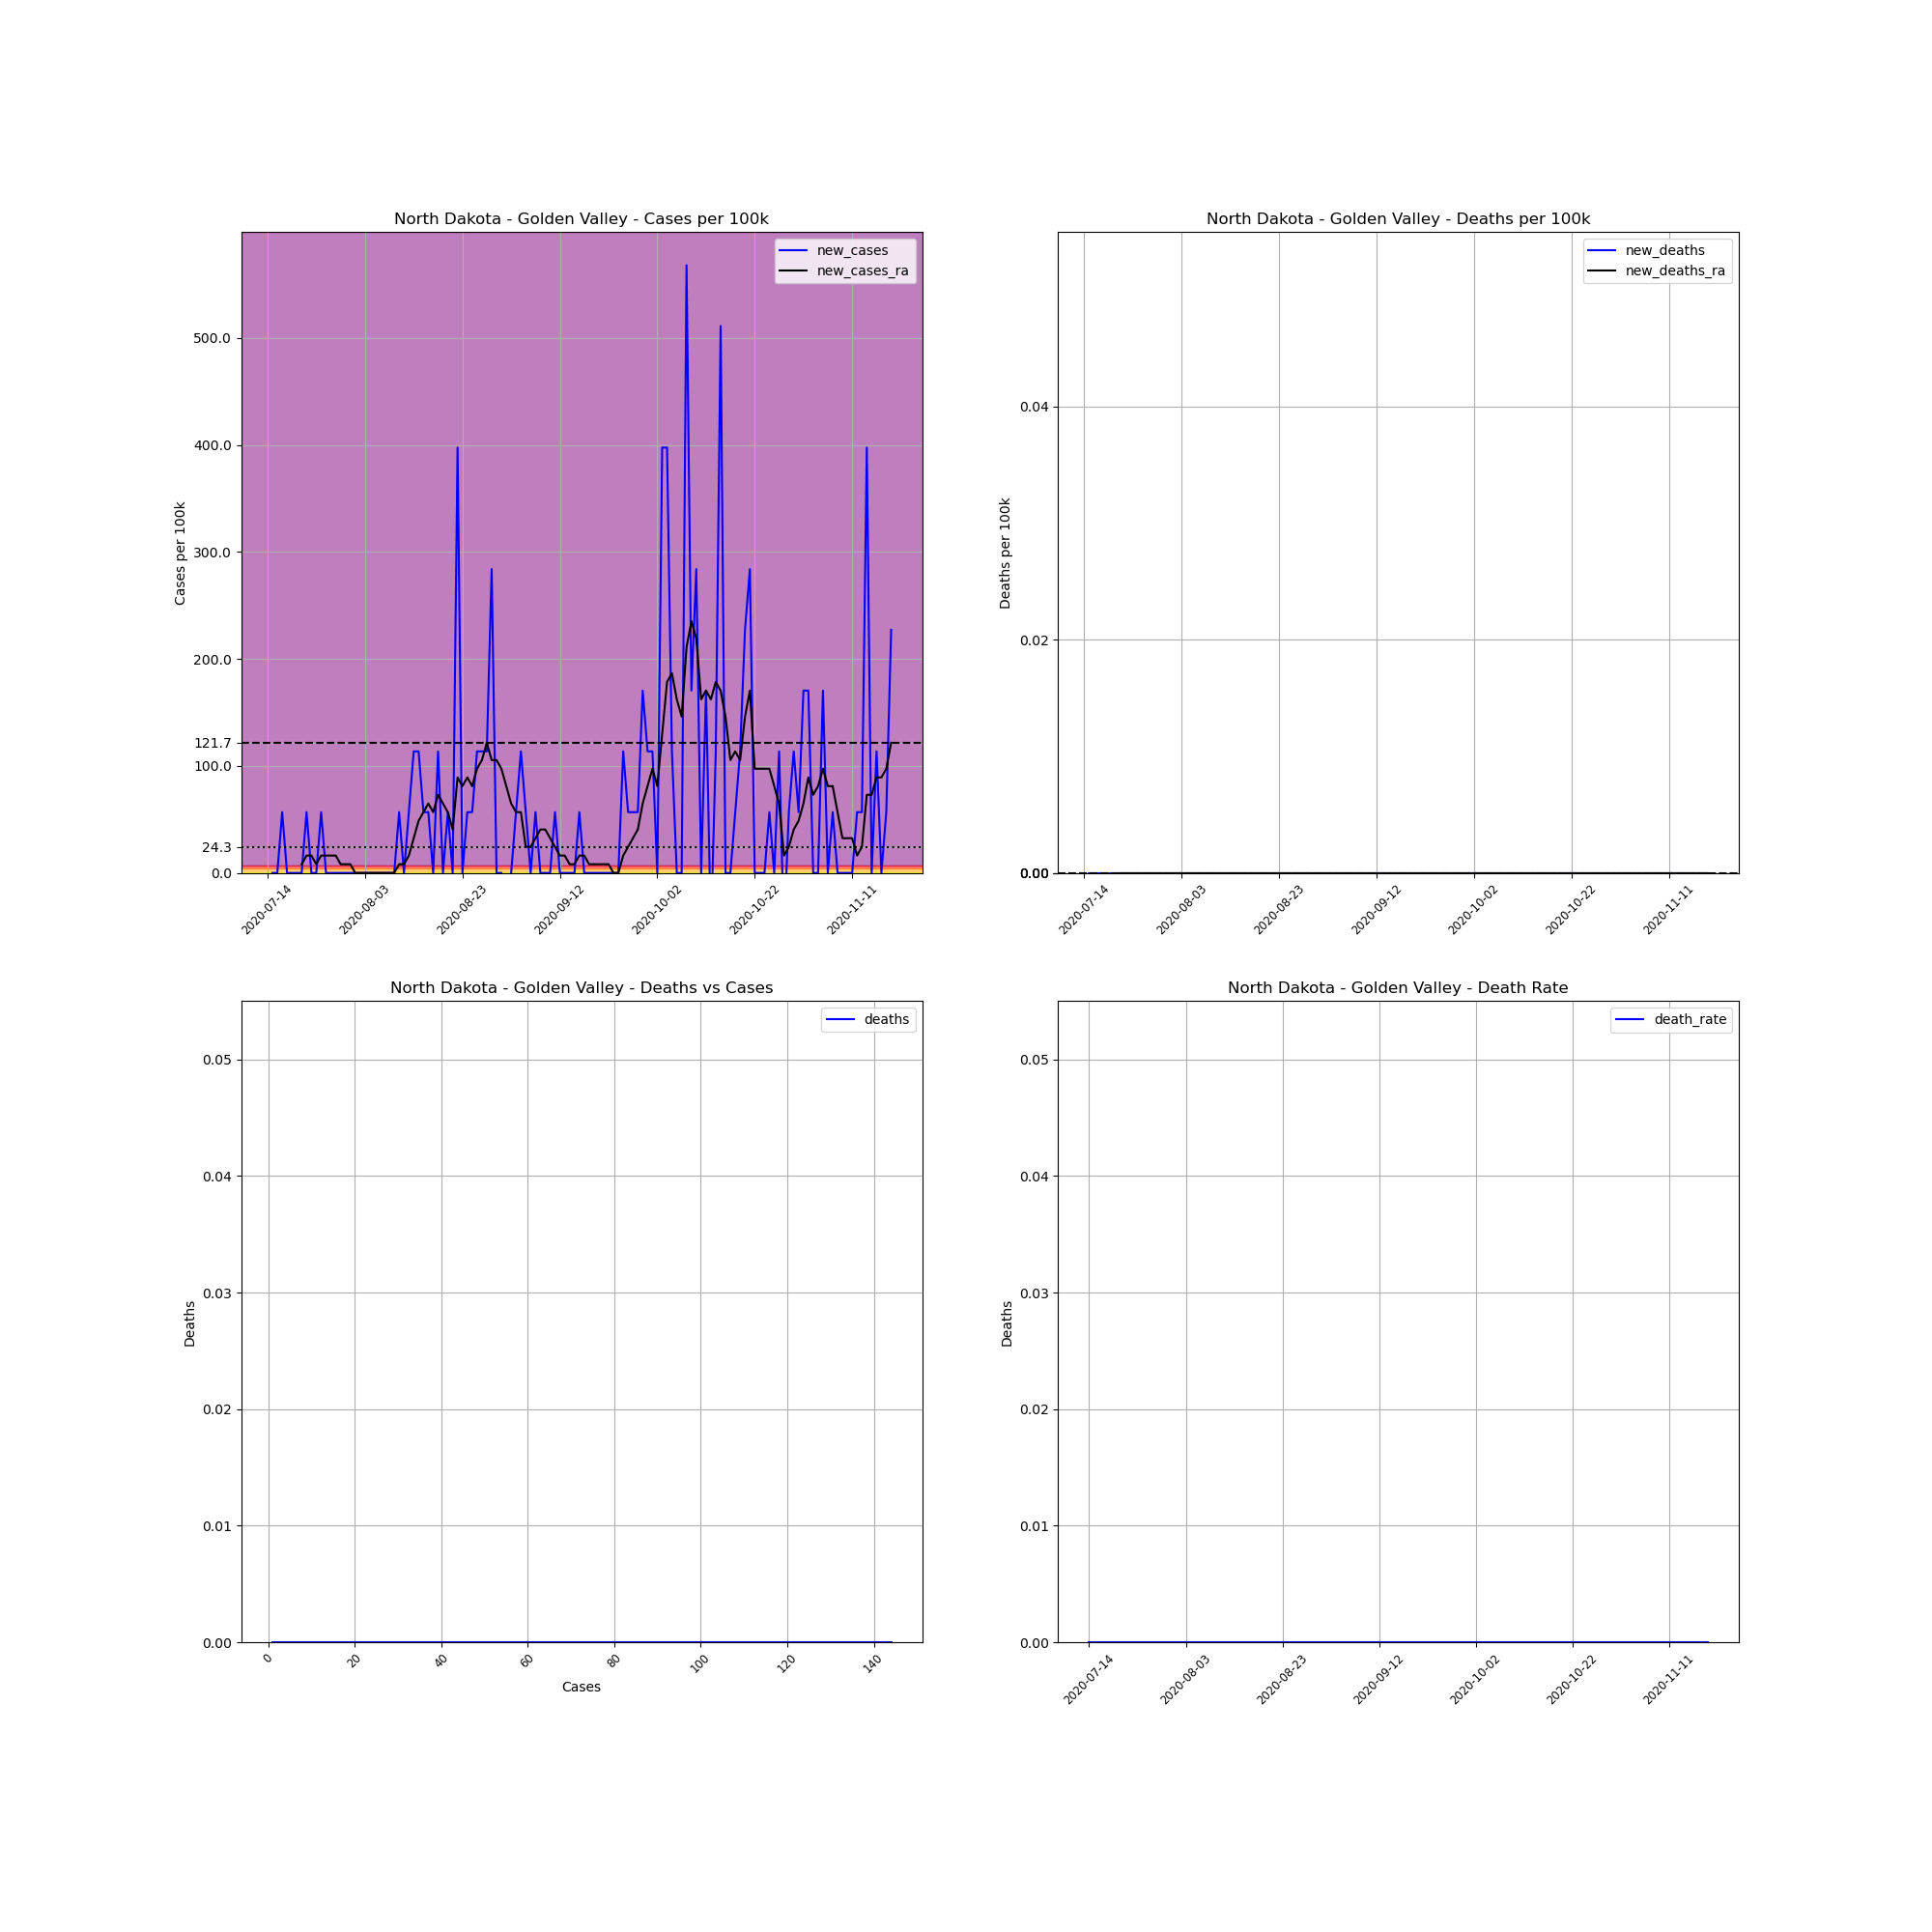

The file beside this chart, header and first rows:
, date, county, state, fips, cases, deaths, COUNTY, STNAME, CTYNAME, POPESTIMATE2019, cases_per_100k, deaths_per_100k, death_rate, new_cases, new_deaths, new_cases_ra, new_deaths_ra
719877, 2020-07-14, Golden Valley, North Dakota, 38033, 1, 0, 33, North Dakota, Golden Valley, 1761, 56.79, 0.0, 0.0, , , , 
719878, 2020-07-15, Golden Valley, North Dakota, 38033, 1, 0, 33, North Dakota, Golden Valley, 1761, 56.79, 0.0, 0.0, 0.0, 0.0, , 
719879, 2020-07-16, Golden Valley, North Dakota, 38033, 1, 0, 33, North Dakota, Golden Valley, 1761, 56.79, 0.0, 0.0, 0.0, 0.0, , 
719880, 2020-07-17, Golden Valley, North Dakota, 38033, 2, 0, 33, North Dakota, Golden Valley, 1761, 113.6, 0.0, 0.0, 56.79, 0.0, , 
719881, 2020-07-18, Golden Valley, North Dakota, 38033, 2, 0, 33, North Dakota, Golden Valley, 1761, 113.6, 0.0, 0.0, 0.0, 0.0, , 
719882, 2020-07-19, Golden Valley, North Dakota, 38033, 2, 0, 33, North Dakota, Golden Valley, 1761, 113.6, 0.0, 0.0, 0.0, 0.0, , 
719883, 2020-07-20, Golden Valley, North Dakota, 38033, 2, 0, 33, North Dakota, Golden Valley, 1761, 113.6, 0.0, 0.0, 0.0, 0.0, , 
719884, 2020-07-21, Golden Valley, North Dakota, 38033, 2, 0, 33, North Dakota, Golden Valley, 1761, 113.6, 0.0, 0.0, 0.0, 0.0, 8.112, 0.0
719885, 2020-07-22, Golden Valley, North Dakota, 38033, 3, 0, 33, North Dakota, Golden Valley, 1761, 170.4, 0.0, 0.0, 56.79, 0.0, 16.22, 0.0
719886, 2020-07-23, Golden Valley, North Dakota, 38033, 3, 0, 33, North Dakota, Golden Valley, 1761, 170.4, 0.0, 0.0, 0.0, 0.0, 16.22, 0.0
719887, 2020-07-24, Golden Valley, North Dakota, 38033, 3, 0, 33, North Dakota, Golden Valley, 1761, 170.4, 0.0, 0.0, 0.0, 0.0, 8.112, 0.0
719888, 2020-07-25, Golden Valley, North Dakota, 38033, 4, 0, 33, North Dakota, Golden Valley, 1761, 227.1, 0.0, 0.0, 56.79, 0.0, 16.22, 0.0
719889, 2020-07-26, Golden Valley, North Dakota, 38033, 4, 0, 33, North Dakota, Golden Valley, 1761, 227.1, 0.0, 0.0, 0.0, 0.0, 16.22, 0.0
719890, 2020-07-27, Golden Valley, North Dakota, 38033, 4, 0, 33, North Dakota, Golden Valley, 1761, 227.1, 0.0, 0.0, 0.0, 0.0, 16.22, 0.0
719891, 2020-07-28, Golden Valley, North Dakota, 38033, 4, 0, 33, North Dakota, Golden Valley, 1761, 227.1, 0.0, 0.0, 0.0, 0.0, 16.22, 0.0
719892, 2020-07-29, Golden Valley, North Dakota, 38033, 4, 0, 33, North Dakota, Golden Valley, 1761, 227.1, 0.0, 0.0, 0.0, 0.0, 8.112, 0.0
719893, 2020-07-30, Golden Valley, North Dakota, 38033, 4, 0, 33, North Dakota, Golden Valley, 1761, 227.1, 0.0, 0.0, 0.0, 0.0, 8.112, 0.0
719894, 2020-07-31, Golden Valley, North Dakota, 38033, 4, 0, 33, North Dakota, Golden Valley, 1761, 227.1, 0.0, 0.0, 0.0, 0.0, 8.112, 0.0
719895, 2020-08-01, Golden Valley, North Dakota, 38033, 4, 0, 33, North Dakota, Golden Valley, 1761, 227.1, 0.0, 0.0, 0.0, 0.0, 0.0, 0.0
719896, 2020-08-02, Golden Valley, North Dakota, 38033, 4, 0, 33, North Dakota, Golden Valley, 1761, 227.1, 0.0, 0.0, 0.0, 0.0, 0.0, 0.0
719897, 2020-08-03, Golden Valley, North Dakota, 38033, 4, 0, 33, North Dakota, Golden Valley, 1761, 227.1, 0.0, 0.0, 0.0, 0.0, 0.0, 0.0
719898, 2020-08-04, Golden Valley, North Dakota, 38033, 4, 0, 33, North Dakota, Golden Valley, 1761, 227.1, 0.0, 0.0, 0.0, 0.0, 0.0, 0.0
719899, 2020-08-05, Golden Valley, North Dakota, 38033, 4, 0, 33, North Dakota, Golden Valley, 1761, 227.1, 0.0, 0.0, 0.0, 0.0, 0.0, 0.0
719900, 2020-08-06, Golden Valley, North Dakota, 38033, 4, 0, 33, North Dakota, Golden Valley, 1761, 227.1, 0.0, 0.0, 0.0, 0.0, 0.0, 0.0
719901, 2020-08-07, Golden Valley, North Dakota, 38033, 4, 0, 33, North Dakota, Golden Valley, 1761, 227.1, 0.0, 0.0, 0.0, 0.0, 0.0, 0.0
719902, 2020-08-08, Golden Valley, North Dakota, 38033, 4, 0, 33, North Dakota, Golden Valley, 1761, 227.1, 0.0, 0.0, 0.0, 0.0, 0.0, 0.0
719903, 2020-08-09, Golden Valley, North Dakota, 38033, 4, 0, 33, North Dakota, Golden Valley, 1761, 227.1, 0.0, 0.0, 0.0, 0.0, 0.0, 0.0
719904, 2020-08-10, Golden Valley, North Dakota, 38033, 5, 0, 33, North Dakota, Golden Valley, 1761, 283.9, 0.0, 0.0, 56.79, 0.0, 8.112, 0.0
719905, 2020-08-11, Golden Valley, North Dakota, 38033, 5, 0, 33, North Dakota, Golden Valley, 1761, 283.9, 0.0, 0.0, 0.0, 0.0, 8.112, 0.0
719906, 2020-08-12, Golden Valley, North Dakota, 38033, 6, 0, 33, North Dakota, Golden Valley, 1761, 340.7, 0.0, 0.0, 56.79, 0.0, 16.22, 0.0
719907, 2020-08-13, Golden Valley, North Dakota, 38033, 8, 0, 33, North Dakota, Golden Valley, 1761, 454.3, 0.0, 0.0, 113.6, 0.0, 32.45, 0.0
719908, 2020-08-14, Golden Valley, North Dakota, 38033, 10, 0, 33, North Dakota, Golden Valley, 1761, 567.9, 0.0, 0.0, 113.6, 0.0, 48.67, 0.0
719909, 2020-08-15, Golden Valley, North Dakota, 38033, 11, 0, 33, North Dakota, Golden Valley, 1761, 624.6, 0.0, 0.0, 56.79, 0.0, 56.79, 0.0
719910, 2020-08-16, Golden Valley, North Dakota, 38033, 12, 0, 33, North Dakota, Golden Valley, 1761, 681.4, 0.0, 0.0, 56.79, 0.0, 64.9, 0.0
719911, 2020-08-17, Golden Valley, North Dakota, 38033, 12, 0, 33, North Dakota, Golden Valley, 1761, 681.4, 0.0, 0.0, 0.0, 0.0, 56.79, 0.0
719912, 2020-08-18, Golden Valley, North Dakota, 38033, 14, 0, 33, North Dakota, Golden Valley, 1761, 795, 0.0, 0.0, 113.6, 0.0, 73.01, 0.0
719913, 2020-08-19, Golden Valley, North Dakota, 38033, 14, 0, 33, North Dakota, Golden Valley, 1761, 795, 0.0, 0.0, 0.0, 0.0, 64.9, 0.0
719914, 2020-08-20, Golden Valley, North Dakota, 38033, 15, 0, 33, North Dakota, Golden Valley, 1761, 851.8, 0.0, 0.0, 56.79, 0.0, 56.79, 0.0
719915, 2020-08-21, Golden Valley, North Dakota, 38033, 15, 0, 33, North Dakota, Golden Valley, 1761, 851.8, 0.0, 0.0, 0.0, 0.0, 40.56, 0.0
719916, 2020-08-22, Golden Valley, North Dakota, 38033, 22, 0, 33, North Dakota, Golden Valley, 1761, 1249, 0.0, 0.0, 397.5, 0.0, 89.24, 0.0
719917, 2020-08-23, Golden Valley, North Dakota, 38033, 22, 0, 33, North Dakota, Golden Valley, 1761, 1249, 0.0, 0.0, 0.0, 0.0, 81.12, 0.0
719918, 2020-08-24, Golden Valley, North Dakota, 38033, 23, 0, 33, North Dakota, Golden Valley, 1761, 1306, 0.0, 0.0, 56.79, 0.0, 89.24, 0.0
719919, 2020-08-25, Golden Valley, North Dakota, 38033, 24, 0, 33, North Dakota, Golden Valley, 1761, 1363, 0.0, 0.0, 56.79, 0.0, 81.12, 0.0
719920, 2020-08-26, Golden Valley, North Dakota, 38033, 26, 0, 33, North Dakota, Golden Valley, 1761, 1476, 0.0, 0.0, 113.6, 0.0, 97.35, 0.0
719921, 2020-08-27, Golden Valley, North Dakota, 38033, 28, 0, 33, North Dakota, Golden Valley, 1761, 1590, 0.0, 0.0, 113.6, 0.0, 105.5, 0.0
719922, 2020-08-28, Golden Valley, North Dakota, 38033, 30, 0, 33, North Dakota, Golden Valley, 1761, 1704, 0.0, 0.0, 113.6, 0.0, 121.7, 0.0
719923, 2020-08-29, Golden Valley, North Dakota, 38033, 35, 0, 33, North Dakota, Golden Valley, 1761, 1988, 0.0, 0.0, 283.9, 0.0, 105.5, 0.0
719924, 2020-08-30, Golden Valley, North Dakota, 38033, 35, 0, 33, North Dakota, Golden Valley, 1761, 1988, 0.0, 0.0, 0.0, 0.0, 105.5, 0.0
719925, 2020-08-31, Golden Valley, North Dakota, 38033, 35, 0, 33, North Dakota, Golden Valley, 1761, 1988, 0.0, 0.0, 0.0, 0.0, 97.35, 0.0
719926, 2020-09-01, Golden Valley, North Dakota, 38033, 34, 0, 33, North Dakota, Golden Valley, 1761, 1931, 0.0, 0.0, -56.79, 0.0, 81.12, 0.0
719927, 2020-09-02, Golden Valley, North Dakota, 38033, 34, 0, 33, North Dakota, Golden Valley, 1761, 1931, 0.0, 0.0, 0.0, 0.0, 64.9, 0.0
719928, 2020-09-03, Golden Valley, North Dakota, 38033, 35, 0, 33, North Dakota, Golden Valley, 1761, 1988, 0.0, 0.0, 56.79, 0.0, 56.79, 0.0
719929, 2020-09-04, Golden Valley, North Dakota, 38033, 37, 0, 33, North Dakota, Golden Valley, 1761, 2101, 0.0, 0.0, 113.6, 0.0, 56.79, 0.0
719930, 2020-09-05, Golden Valley, North Dakota, 38033, 38, 0, 33, North Dakota, Golden Valley, 1761, 2158, 0.0, 0.0, 56.79, 0.0, 24.34, 0.0
719931, 2020-09-06, Golden Valley, North Dakota, 38033, 38, 0, 33, North Dakota, Golden Valley, 1761, 2158, 0.0, 0.0, 0.0, 0.0, 24.34, 0.0
719932, 2020-09-07, Golden Valley, North Dakota, 38033, 39, 0, 33, North Dakota, Golden Valley, 1761, 2215, 0.0, 0.0, 56.79, 0.0, 32.45, 0.0
719933, 2020-09-08, Golden Valley, North Dakota, 38033, 39, 0, 33, North Dakota, Golden Valley, 1761, 2215, 0.0, 0.0, 0.0, 0.0, 40.56, 0.0
719934, 2020-09-09, Golden Valley, North Dakota, 38033, 39, 0, 33, North Dakota, Golden Valley, 1761, 2215, 0.0, 0.0, 0.0, 0.0, 40.56, 0.0
719935, 2020-09-10, Golden Valley, North Dakota, 38033, 39, 0, 33, North Dakota, Golden Valley, 1761, 2215, 0.0, 0.0, 0.0, 0.0, 32.45, 0.0
719936, 2020-09-11, Golden Valley, North Dakota, 38033, 40, 0, 33, North Dakota, Golden Valley, 1761, 2271, 0.0, 0.0, 56.79, 0.0, 24.34, 0.0
... 69 more rows
